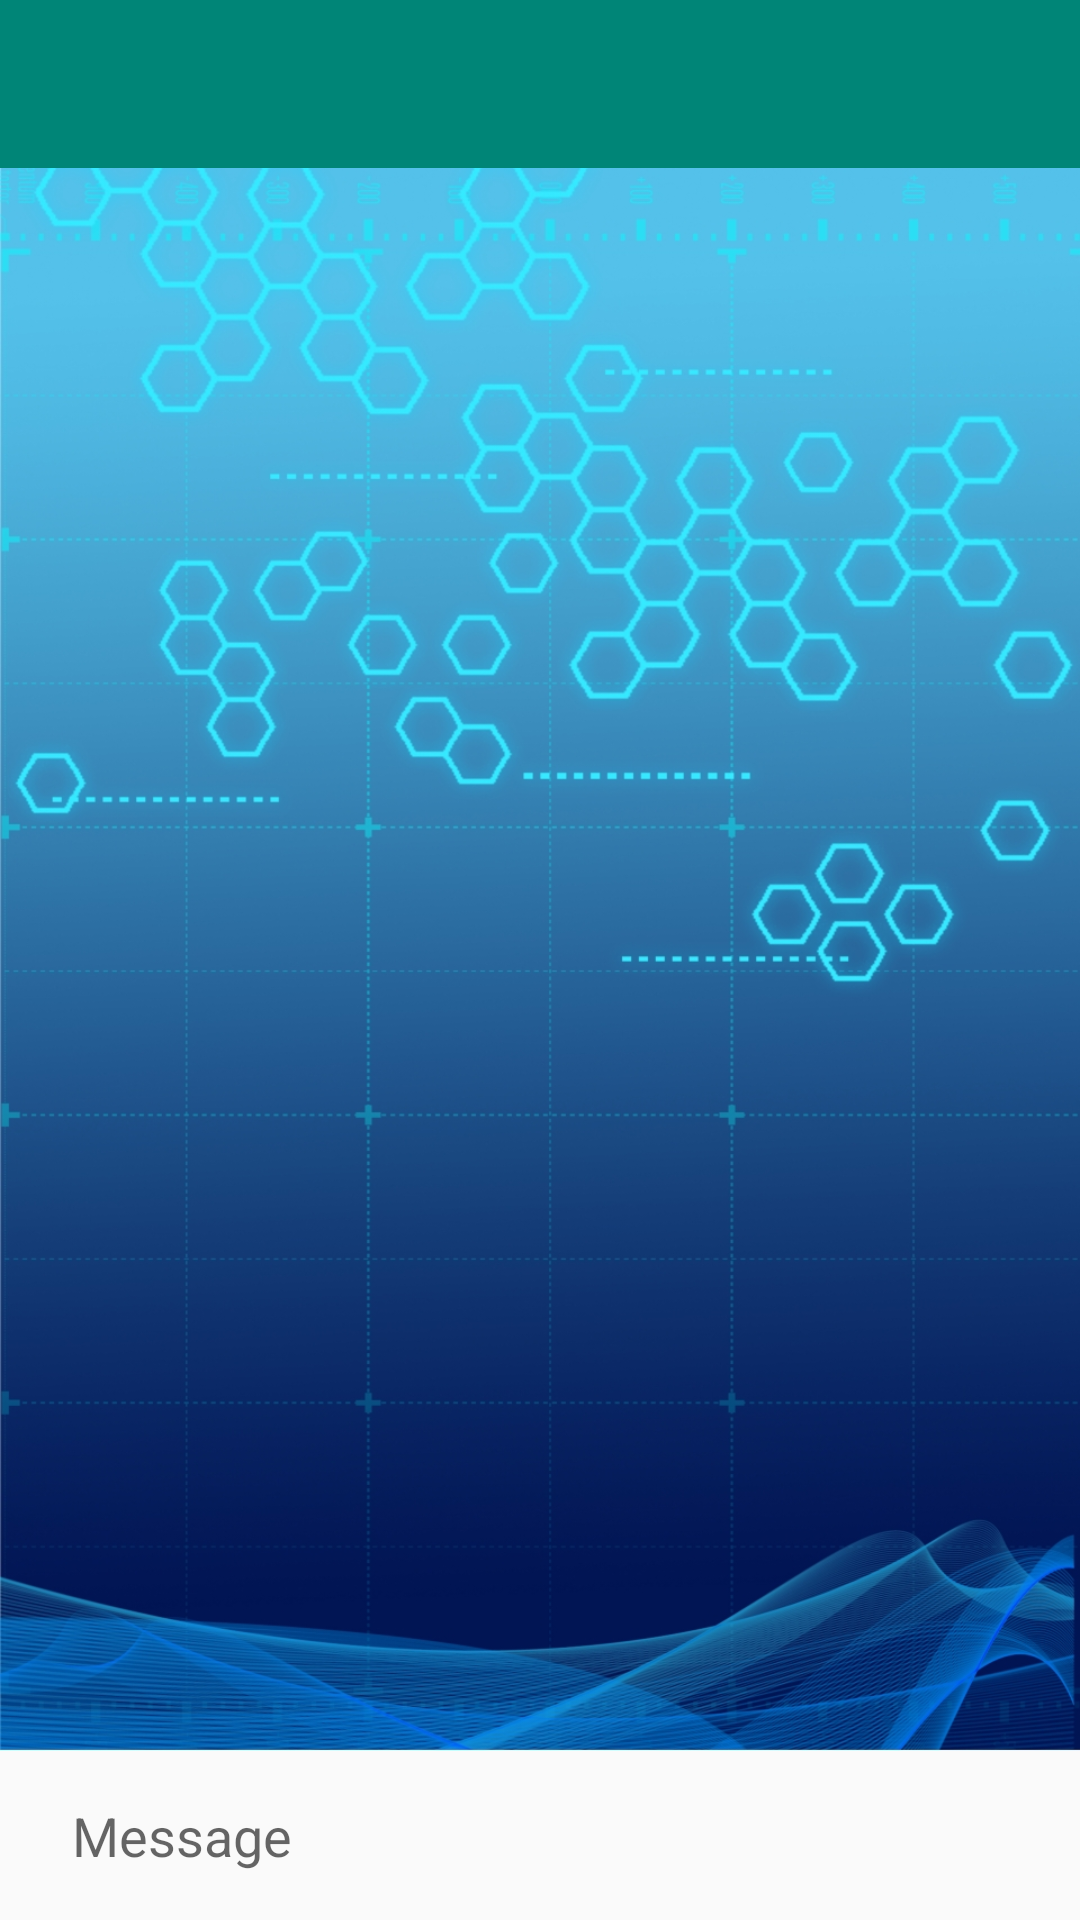

This screen was rendered from an Android layout file. Write that file and the resources it references.
<!-- AndroidManifest.xml: application theme AppTheme -->
<!-- res/layout/fragment_chat.xml -->
<?xml version="1.0" encoding="utf-8"?>
<LinearLayout xmlns:android="http://schemas.android.com/apk/res/android"
    xmlns:app="http://schemas.android.com/apk/res-auto"
    android:layout_width="match_parent"
    android:layout_height="match_parent"
    android:orientation="vertical">

    <androidx.appcompat.widget.Toolbar
        android:id="@+id/toolbar"
        android:layout_width="match_parent"
        android:layout_height="wrap_content"
        android:background="?colorPrimary"
        app:titleTextColor="@color/colorTextInverted" />

    <androidx.recyclerview.widget.RecyclerView
        android:id="@+id/messagesRecyclerView"
        android:layout_width="match_parent"
        android:layout_height="0dp"
        android:layout_weight="1"
        android:background="@drawable/chat_background"
        android:paddingBottom="8dp"
        app:layoutManager="androidx.recyclerview.widget.LinearLayoutManager"
        app:reverseLayout="true" />

    <ViewFlipper
        android:id="@+id/chatViewFlipper"
        android:layout_width="match_parent"
        android:layout_height="wrap_content">

        <FrameLayout
            android:layout_width="match_parent"
            android:layout_height="wrap_content"
            android:gravity="center_vertical">

            <EditText
                android:id="@+id/messageEditText"
                android:layout_width="match_parent"
                android:layout_height="wrap_content"
                android:background="@null"
                android:hint="@string/message"
                android:paddingStart="24dp"
                android:paddingTop="16dp"
                android:maxLines="4"
                android:paddingEnd="56dp"
                android:paddingBottom="16dp" />

            <ImageView
                android:id="@+id/sendButton"
                android:layout_width="wrap_content"
                android:layout_height="wrap_content"
                android:layout_gravity="end|center_vertical"
                android:layout_marginEnd="16dp"
                android:clickable="true"
                android:focusable="true"
                android:src="@drawable/ic_send"
                android:tint="?colorAccent" />
        </FrameLayout>

        <TextView
            android:id="@+id/pendingTextView"
            android:layout_width="match_parent"
            android:layout_height="wrap_content"
            android:background="@color/colorWhite"
            android:gravity="center"
            android:paddingTop="16dp"
            android:paddingBottom="16dp" />

        <View
            android:layout_width="0dp"
            android:layout_height="0dp" />
    </ViewFlipper>
</LinearLayout>
<!-- resources referenced by this layout -->
<resources>
  <color name="colorTextInverted">#ffffff</color>
  <color name="colorWhite">#ffffff</color>
  <!-- drawable chat_background: jpg bitmap (drawable, 537653 bytes) -->
  <string name="message">Message</string>
  <style name="AppTheme" parent="Theme.AppCompat.Light.DarkActionBar">
          <item name="colorPrimary">@color/colorPrimary</item>
          <item name="colorPrimaryDark">@color/colorPrimaryDark</item>
          <item name="colorAccent">@color/colorAccent</item>
  
          <item name="android:textColor">@color/colorText</item>
          <item name="colorControlNormal">@color/colorTextInverted</item>
  
          <item name="windowActionBar">false</item>
          <item name="windowNoTitle">true</item>
      </style>
  <color name="colorPrimary">#008577</color>
  <color name="colorPrimaryDark">#00574B</color>
  <color name="colorAccent">#D81B60</color>
  <color name="colorText">#263238</color>
</resources>
